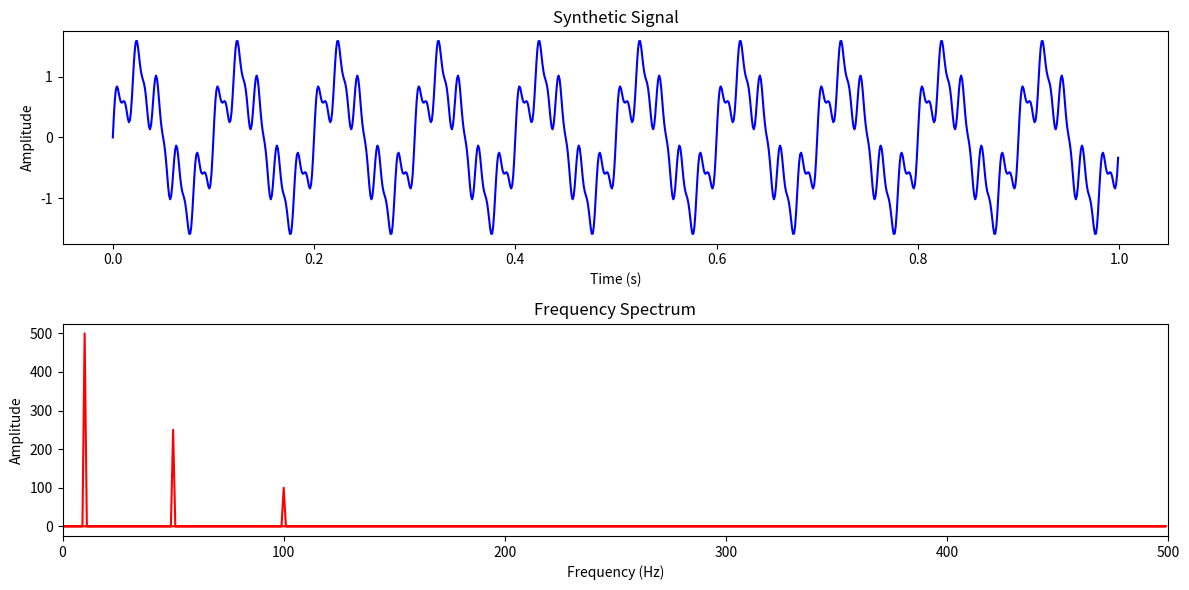

Python code for this plot:
# REVISE AGAIN

import numpy as np
import matplotlib.pyplot as plt

fs = 1000  
T = 1     
N = fs * T 
t = np.linspace(0, T, N, endpoint=False)

frequencies = [10, 50, 100]  
amplitudes = [1, 0.5, 0.2]    

signal = np.zeros_like(t)
for freq, amp in zip(frequencies, amplitudes):
    signal += amp * np.sin(2 * np.pi * freq * t)

fft_output = np.fft.fft(signal)
freqs = np.fft.fftfreq(N, 1/fs)  

plt.figure(figsize=(12, 6))

plt.subplot(2, 1, 1)
plt.plot(t, signal, color='blue')
plt.title('Synthetic Signal')
plt.xlabel('Time (s)')
plt.ylabel('Amplitude')

plt.subplot(2, 1, 2)
plt.plot(freqs, np.abs(fft_output), color='red')
plt.title('Frequency Spectrum')
plt.xlabel('Frequency (Hz)')
plt.ylabel('Amplitude')
plt.xlim(0, fs/2)  
plt.tight_layout()
plt.show()
